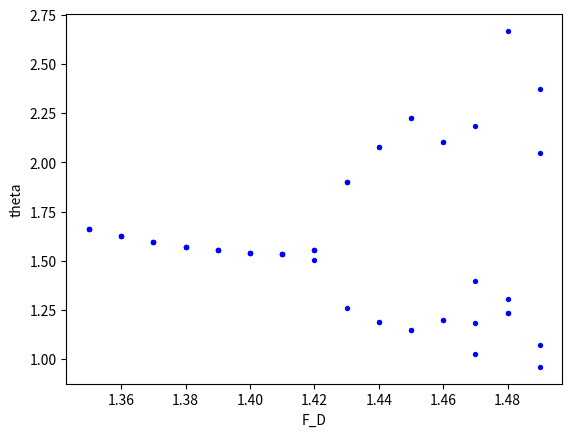

The script that saved this image:
# In[1]
# %matplotlib inline
import numpy as np
import matplotlib.pyplot as plt
import math
import time

class pendulum(object):
    def __init__(self,angle_0, omega_0, F_D,time_step=0.04, g=9.8,l=9.8,q=0.5,m=0.1,omega_D=2/3):
        self.g = g
        self.q = q
        self.l = l
        self.m = m
        self.omega_D = omega_D
        self.angle_0 = angle_0
        self.angle_1 = self.angle_0
        self.omega_0 = omega_0
        self.omega_1 = self.omega_0 * math.pi / 180
        self.F_D=F_D
        self.E_0=0
        self.time_total=400*(2*math.pi/omega_D)
        self.time_step=time_step
        self.t = np.arange(0, self.time_total + time_step, time_step)
        self.angle = np.arange(0, self.time_total + time_step, time_step)
        self.angle1 = np.arange(0, self.time_total + time_step, time_step)
        self.omega = np.arange(0, self.time_total + time_step, time_step)
        self.t[0] = 0
        self.angle[0] = self.angle_1
        self.angle1[0] = self.angle_1
        self.omega[0] = self.omega_1
        self.time_step = time_step
        self.i = 0


    def calculate(self):
        for i in range(self.t.shape[0] - 1):
           self.omega[i+1] = self.omega[i]-((self.g/self.l)*math.sin(self.angle1[i])+self.q*self.omega[i]-self.F_D*math.sin(self.omega_D*self.t[i]))*self.time_step
           self.angle[i+1] = self.angle1[i]+self.omega[i+1]*self.time_step
           if self.angle[i+1] > math.pi:
            self.angle1[i+1] = self.angle[i+1] - 2*math.pi
           elif self.angle[i+1] < -math.pi:
             self.angle1[i+1] = self.angle[i+1] + 2*math.pi
           else:
            self.angle1[i+1] = self.angle[i+1]
           

def calculate_plot(step):
    F_D = np.arange(1.35,1.5,step)
    theta = np.array([])
    for j in [1.69,2.82,2.72,1.52]:
        for i in F_D:
            pendulum1 = pendulum(j,0,i)
            pendulum1.calculate()
            if pendulum1.angle1[-1]<0:
                pendulum1.angle1[-1] = 4+pendulum1.angle1[-1]
            theta = np.append(theta,pendulum1.angle1[-1])
        plt.scatter(F_D,theta,s=8,color='blue')

        theta = np.array([])
    
    
    plt.xlabel("F_D")
    plt.ylabel("theta")
    # plt.show()
# In[2]

start = time.time()
calculate_plot(0.01)
end = time.time()
print(end-start)